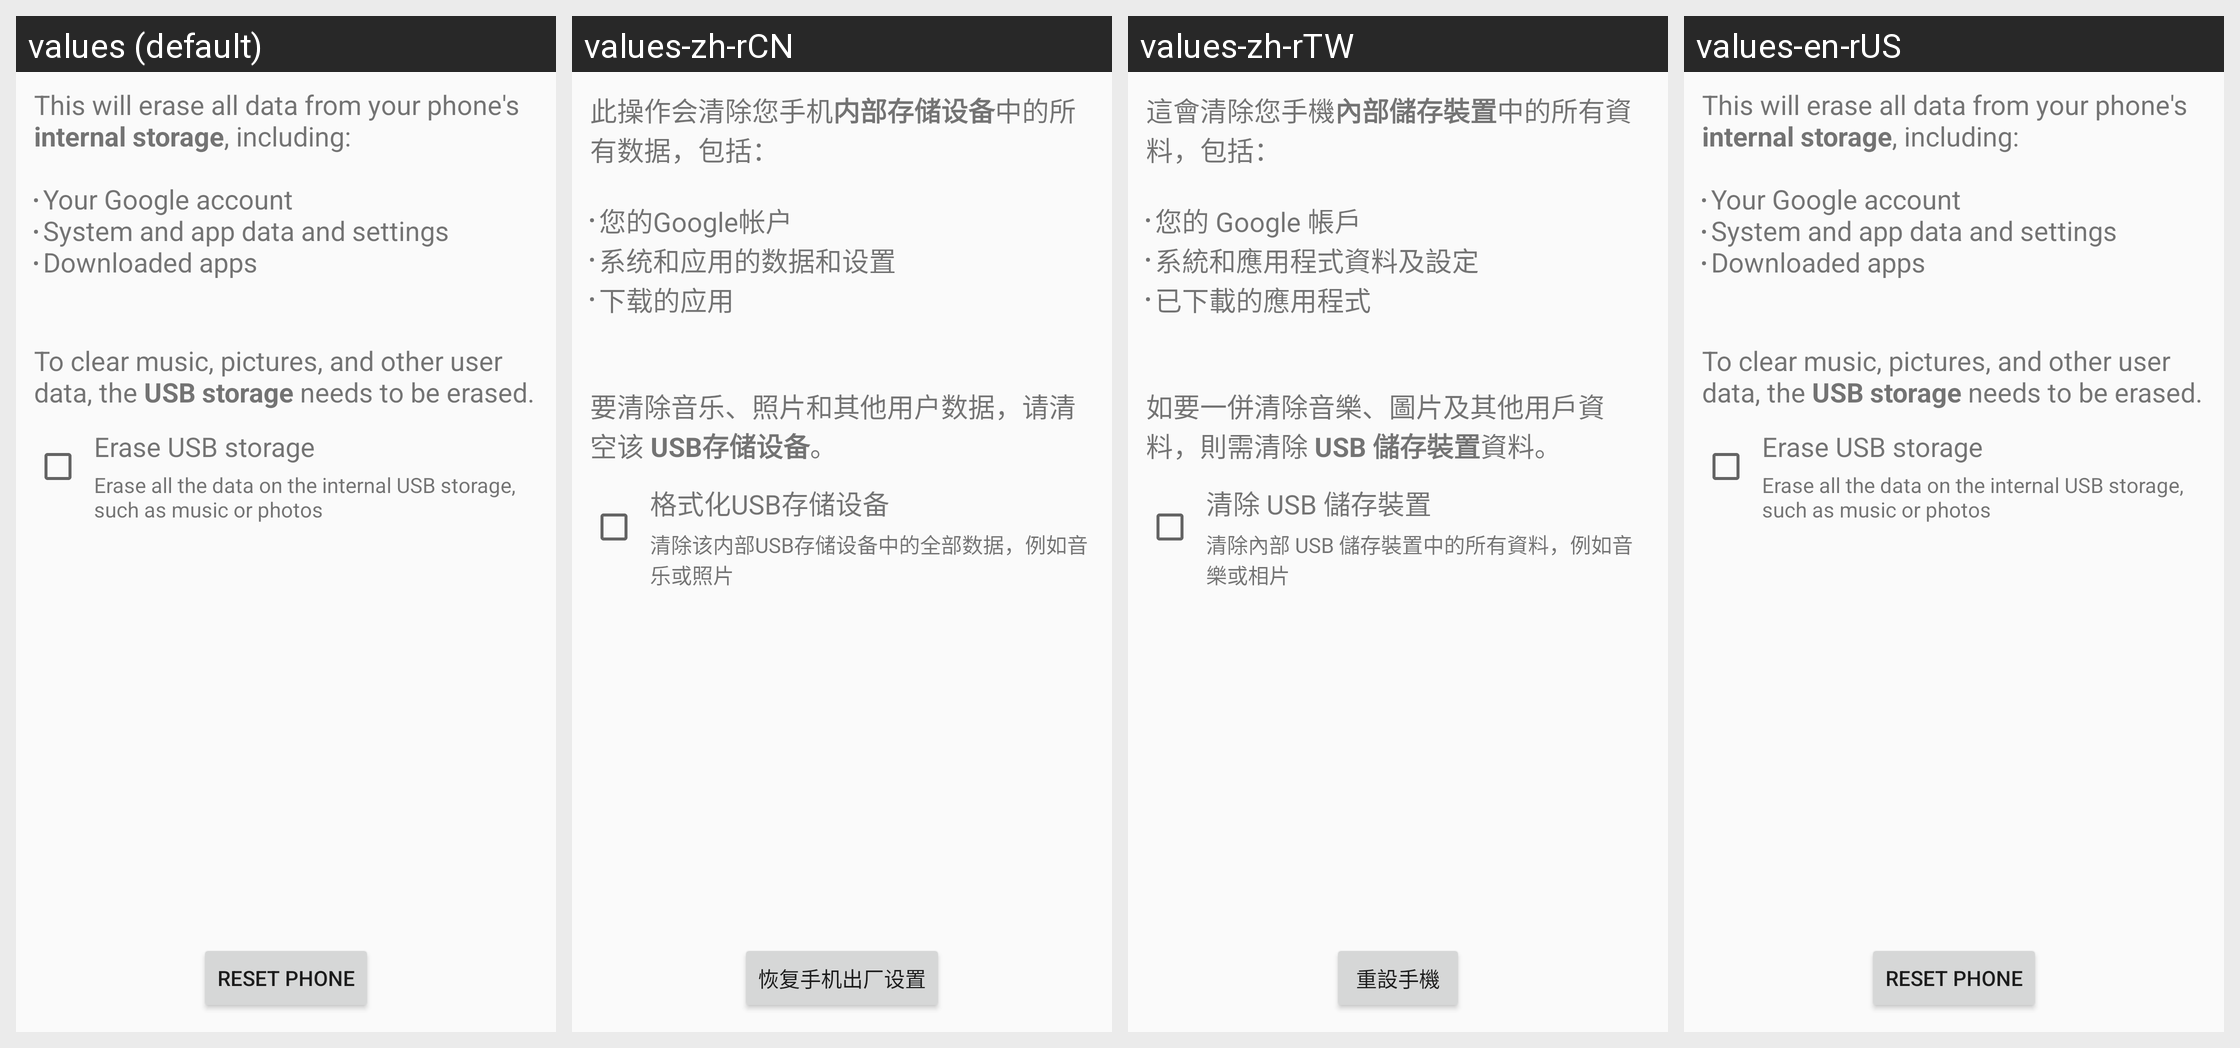

Here is an Android app screen in its default locale and in the app's own translations. Write out the translated-string differences for the strings that appear on this screen.
Android screen res/layout/master_clear.xml rendered under 4 locales, left to right: values (default), values-zh-rCN, values-zh-rTW, values-en-rUS. Device: Nexus 5 (rendered at 1080×1920; each locale shown at half size, 540×960, under a caption strip naming it); theme Theme.Settings.
Strings drawn on this screen, with the default value and each locale's value (text and hints the layout hard-codes, and strings that could not be matched under every locale, appear in the picture but are not listed):

master_clear_desc
  values: This will erase all data from your phone's internal storage, including:
      
      Your Google account
      System and app data and settings
      Downloaded apps
  values-zh-rCN: 此操作会清除您手机内部存储设备中的所有数据，包括：
      
      您的Google帐户
      系统和应用的数据和设置
      下载的应用
  values-zh-rTW: 這會清除您手機內部儲存裝置中的所有資料，包括：
      
      您的 Google 帳戶
      系統和應用程式資料及設定
      已下載的應用程式
  values-en-rUS: This will erase all data from your phone's internal storage, including:
      
      Your Google account
      System and app data and settings
      Downloaded apps  [not translated; the default value is used]

master_clear_desc_erase_external_storage
  values: 
      
      To clear music, pictures, and other user data, the USB storage needs to be erased.
  values-zh-rCN: 
      
      要清除音乐、照片和其他用户数据，请清空该 USB存储设备。
  values-zh-rTW: 
      
      如要一併清除音樂、圖片及其他用戶資料，則需清除 USB 儲存裝置資料。
  values-en-rUS: 
      
      To clear music, pictures, and other user data, the USB storage needs to be erased.  [not translated; the default value is used]

erase_external_storage
  values: Erase USB storage
  values-zh-rCN: 格式化USB存储设备
  values-zh-rTW: 清除 USB 儲存裝置
  values-en-rUS: Erase USB storage  [not translated; the default value is used]

erase_external_storage_description
  values: Erase all the data on the internal USB storage, such as music or photos
  values-zh-rCN: 清除该内部USB存储设备中的全部数据，例如音乐或照片
  values-zh-rTW: 清除內部 USB 儲存裝置中的所有資料，例如音樂或相片
  values-en-rUS: Erase all the data on the internal USB storage, such as music or photos  [not translated; the default value is used]

master_clear_button_text
  values: Reset phone
  values-zh-rCN: 恢复手机出厂设置
  values-zh-rTW: 重設手機
  values-en-rUS: Reset phone  [not translated; the default value is used]
